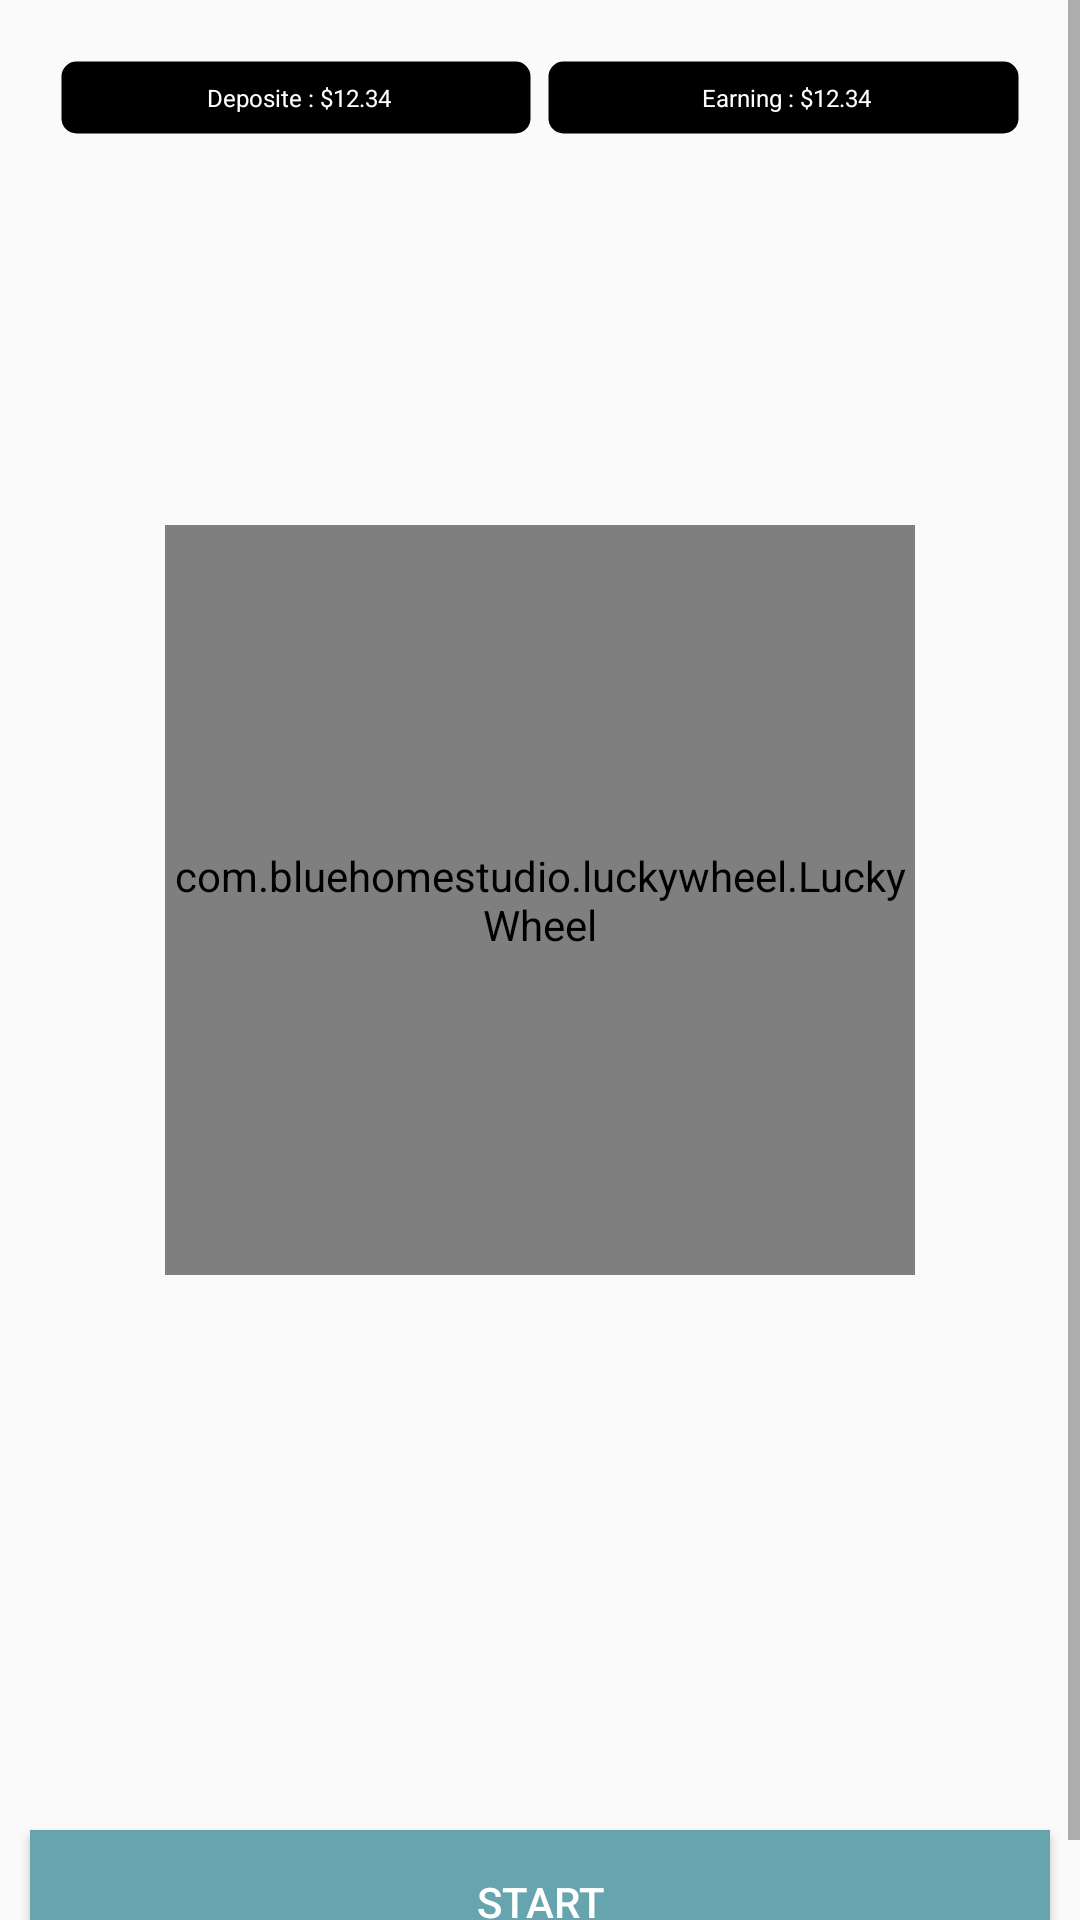

Layout XML and referenced resources for this Android screen:
<!-- AndroidManifest.xml: application theme AppTheme -->
<!-- res/layout/activity_my_spinn.xml -->
<?xml version="1.0" encoding="utf-8"?>
<RelativeLayout xmlns:android="http://schemas.android.com/apk/res/android"
    xmlns:LuckyWheel="http://schemas.android.com/apk/res-auto"
    xmlns:app="http://schemas.android.com/apk/res-auto"
    xmlns:tools="http://schemas.android.com/tools"
    android:layout_width="match_parent"
    android:background="@drawable/bg"
    android:layout_height="match_parent"
    tools:context=".SpinActivityy">

    <ScrollView
        android:layout_width="match_parent"
        android:layout_height="match_parent"
        >
        <RelativeLayout
            android:layout_width="match_parent"
            android:layout_height="match_parent"
            >
            <RelativeLayout
                android:id="@+id/dddddd"
                android:layout_gravity="center"
                android:layout_width="match_parent"
                android:layout_height="wrap_content"
                >
                <com.bluehomestudio.luckywheel.LuckyWheel
                    android:id="@+id/lwv"
                    android:visibility="visible"
                    android:layout_width="250dp"
                    android:layout_height="250dp"
                    android:layout_marginTop="350dp"

                    android:layout_centerInParent="true"
                    LuckyWheel:background_color="@color/colorPrimary" />

            </RelativeLayout>
            <RelativeLayout
                android:layout_width="match_parent"
                android:layout_height="wrap_content"
                >
                <LinearLayout

                    android:layout_marginBottom="20dp"
                    android:layout_marginLeft="20dp"
                    android:orientation="horizontal"
                    android:layout_marginTop="20dp"
                    android:layout_marginRight="20dp"

                    android:layout_alignParentRight="true"
                    android:layout_width="match_parent"
                    android:layout_height="wrap_content"
                    >
                    <RelativeLayout
                        android:layout_width="match_parent"
                        android:layout_height="wrap_content"
                        android:layout_gravity="center_vertical"
                        >
                        <LinearLayout
                            android:layout_width="match_parent"
                            android:layout_height="wrap_content"
                            android:orientation="horizontal"
                            >
                            <LinearLayout

                                android:layout_width="0dp"

                                android:layout_height="wrap_content"
                                android:layout_weight="1"
                                android:orientation="vertical"

                                >

                                <TextView

                                    android:onClick="checkdata"
                                    android:textColor="@color/white"


                                    android:textSize="8dp"

                                    android:gravity="center_vertical"


                                    android:layout_width="match_parent"
                                    android:layout_height="25dp"
                                    android:id="@+id/deposite"

                                    android:layout_marginBottom="5dp"
                                    android:textAlignment="center"
                                    android:layout_gravity="center_vertical"
                                    android:layout_marginTop="0dp"
                                    android:text=" Deposite : $12.34"
                                    android:padding="2dp"
                                    android:background="@drawable/dashmain"
                                    ></TextView>
                            </LinearLayout>
                            <LinearLayout

                                android:layout_width="0dp"
                                android:layout_marginLeft="5dp"

                                android:layout_height="wrap_content"
                                android:layout_weight="1"
                                android:orientation="vertical"

                                >

                                <TextView
                                    android:onClick="checkdata2"
                                    android:textColor="@color/white"


                                    android:textSize="8dp"

                                    android:id="@+id/earning"

                                    android:gravity="center_vertical"


                                    android:layout_width="match_parent"
                                    android:layout_height="25dp"

                                    android:layout_marginBottom="5dp"
                                    android:textAlignment="center"
                                    android:layout_gravity="center_vertical"
                                    android:layout_marginTop="0dp"
                                    android:text=" Earning : $12.34"
                                    android:padding="2dp"
                                    android:background="@drawable/dashmain"
                                    ></TextView>
                            </LinearLayout>
                        </LinearLayout>
                    </RelativeLayout>

                </LinearLayout>
            </RelativeLayout>
            <Button
                android:layout_below="@id/dddddd"
                android:layout_marginTop="50dp"
                android:id="@+id/start"
                android:layout_width="match_parent"
                android:layout_height="wrap_content"
                android:layout_alignParentBottom="false"

                android:layout_margin="10dp"
                android:background="@color/com6"
                android:textColor="@android:color/white"
                android:text="start"/>
        </RelativeLayout>

    </ScrollView>


</RelativeLayout>
<!-- resources referenced by this layout -->
<resources>
  <color name="colorPrimary">#e67e22</color>
  <color name="com6">#66A5AD</color>
  <color name="white">#FFF</color>
  
      //bloodbank
  <!-- drawable dashmain (drawable) -->
  <shape
      xmlns:android="http://schemas.android.com/apk/res/android"
      android:shape="rectangle"   >
  
      <solid
          android:color="#000"
          >
      </solid>
  
      <stroke
          android:width="1dp"
          android:color="@color/transparent" >
      </stroke>
  
      <padding
          android:left="@dimen/padding_8"
          android:top="@dimen/padding_8"
          android:right="@dimen/padding_8"
          android:bottom="@dimen/padding_8"    >
      </padding>
  
      <corners
          android:radius="5dp"   >
      </corners>
  
  </shape>
  <style name="AppTheme" parent="Theme.AppCompat.Light.DarkActionBar">
          
          <item name="colorPrimary">@color/colorPrimary</item>
          <item name="colorPrimaryDark">@color/colorPrimaryDark</item>
          <item name="colorAccent">@color/colorAccent</item>
      </style>
  <color name="transparent">#00000000</color>
  <dimen name="padding_8">8dp</dimen>
  <color name="colorPrimaryDark">#d35400</color>
  <color name="colorAccent">#039BE6</color>
</resources>
